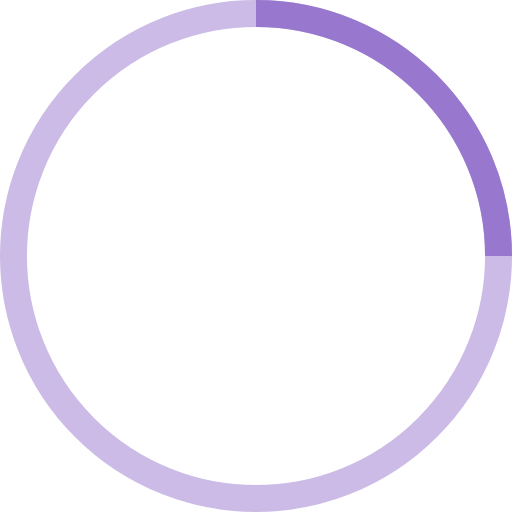
t = 0.00 s
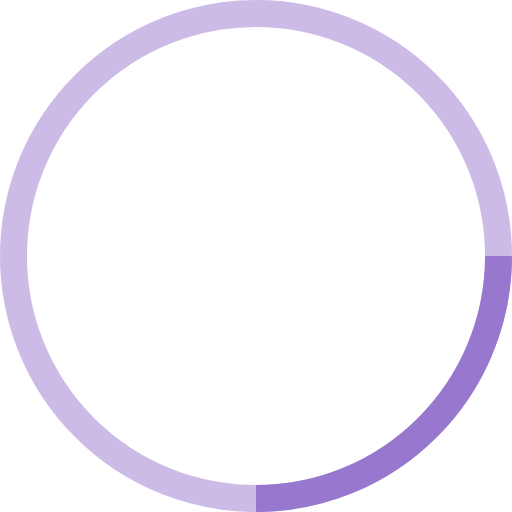
t = 0.25 s
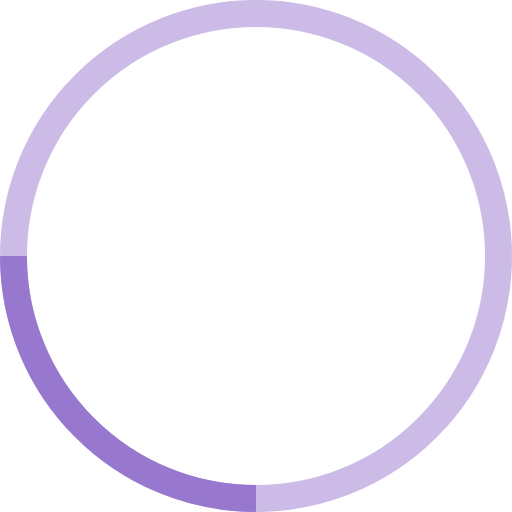
t = 0.50 s
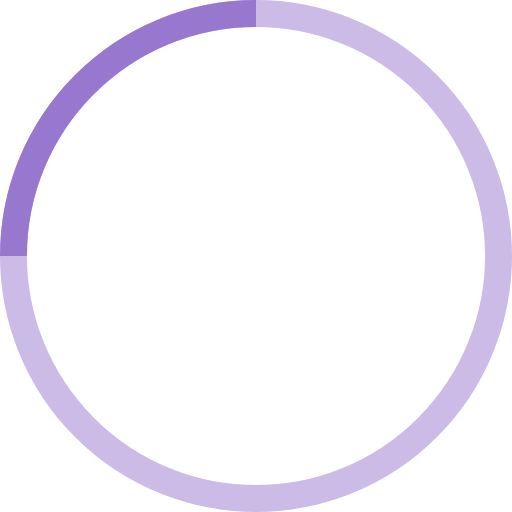
t = 0.75 s

The animated SVG that drew these frames (rendered in a browser with its animation timeline set to each time). Animation: 1 SMIL element (animateTransform=1); one cycle of 1.00 s, repeats indefinitely.

<!-- By Sam Herbert (@sherb), for everyone. More @ http://goo.gl/7AJzbL -->
<svg width="38" height="38" viewBox="0 0 38 38" xmlns="http://www.w3.org/2000/svg" stroke="#9878CE">
    <g fill="none" fill-rule="evenodd">
        <g transform="translate(1 1)" stroke-width="2">
            <circle stroke-opacity=".5" cx="18" cy="18" r="18"/>
            <path d="M36 18c0-9.94-8.06-18-18-18">
                <animateTransform
                    attributeName="transform"
                    type="rotate"
                    from="0 18 18"
                    to="360 18 18"
                    dur="1s"
                    repeatCount="indefinite"/>
            </path>
        </g>
    </g>
</svg>